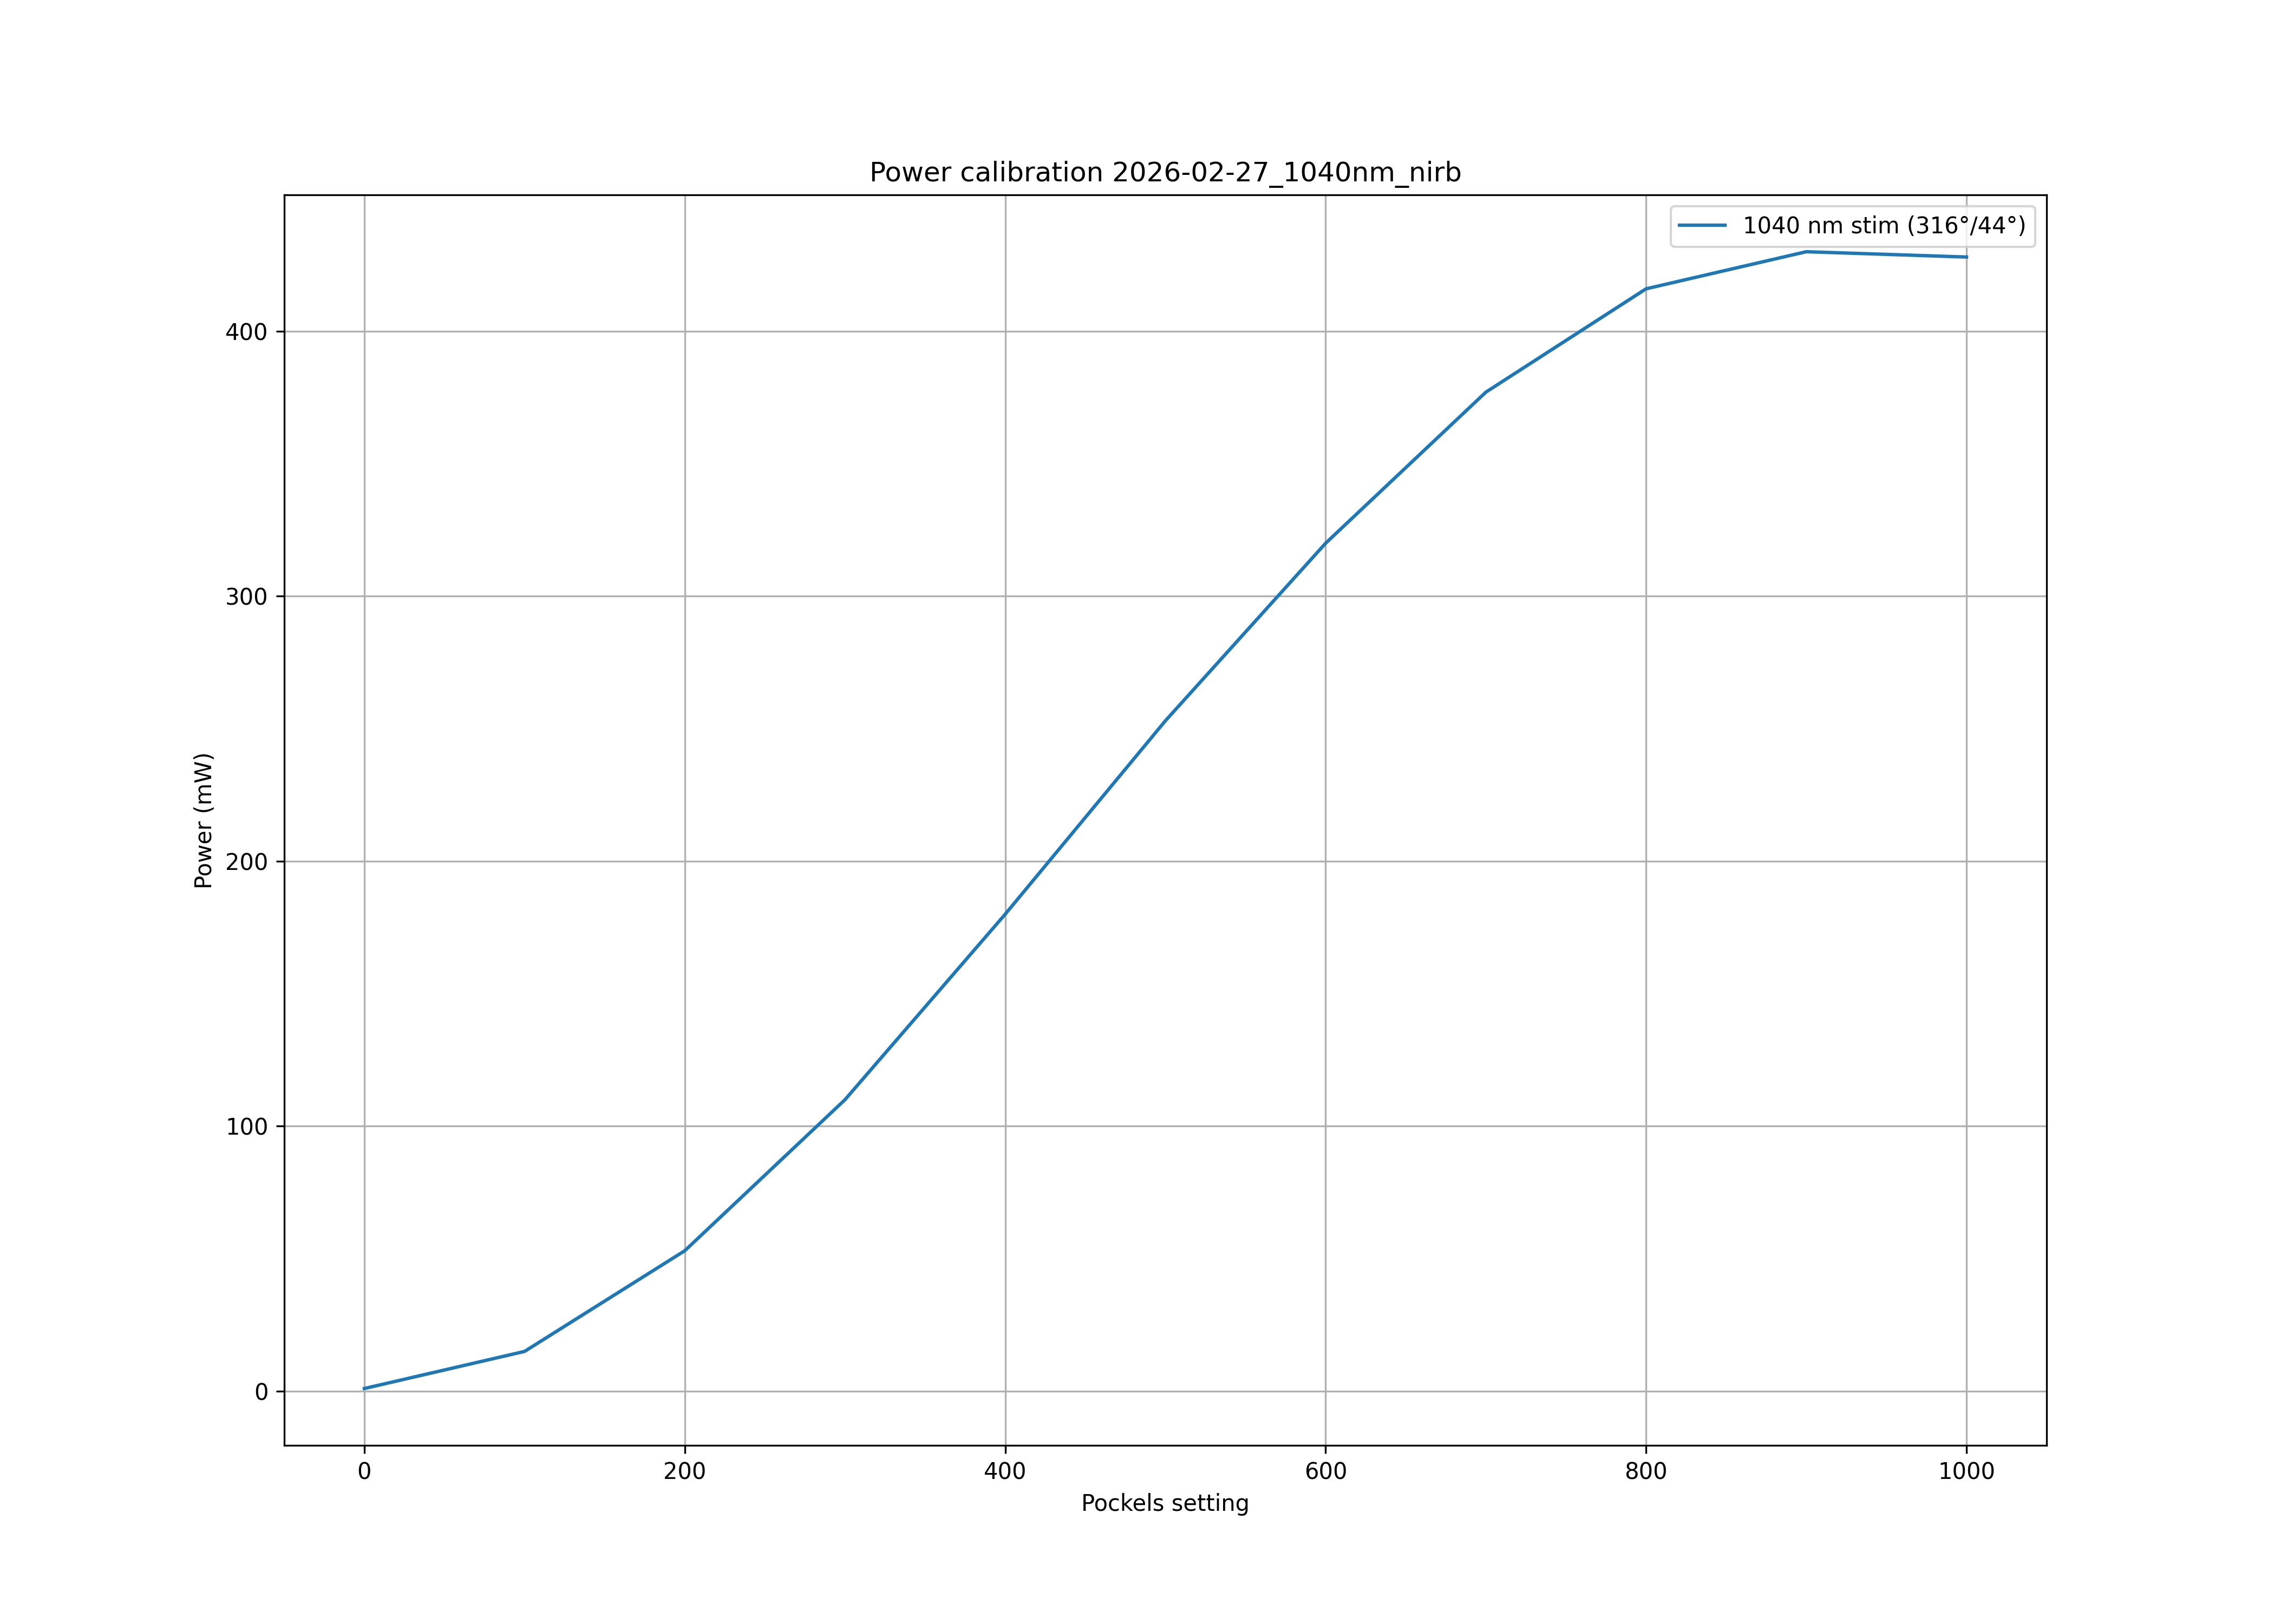

The file beside this chart, header and first rows:
pockels; 1040 nm stim (316°/44°)
0; 1
100; 15
200; 53
300; 110
400; 180
500; 253
600; 320
700; 377
800; 416
900; 430
1000; 428
